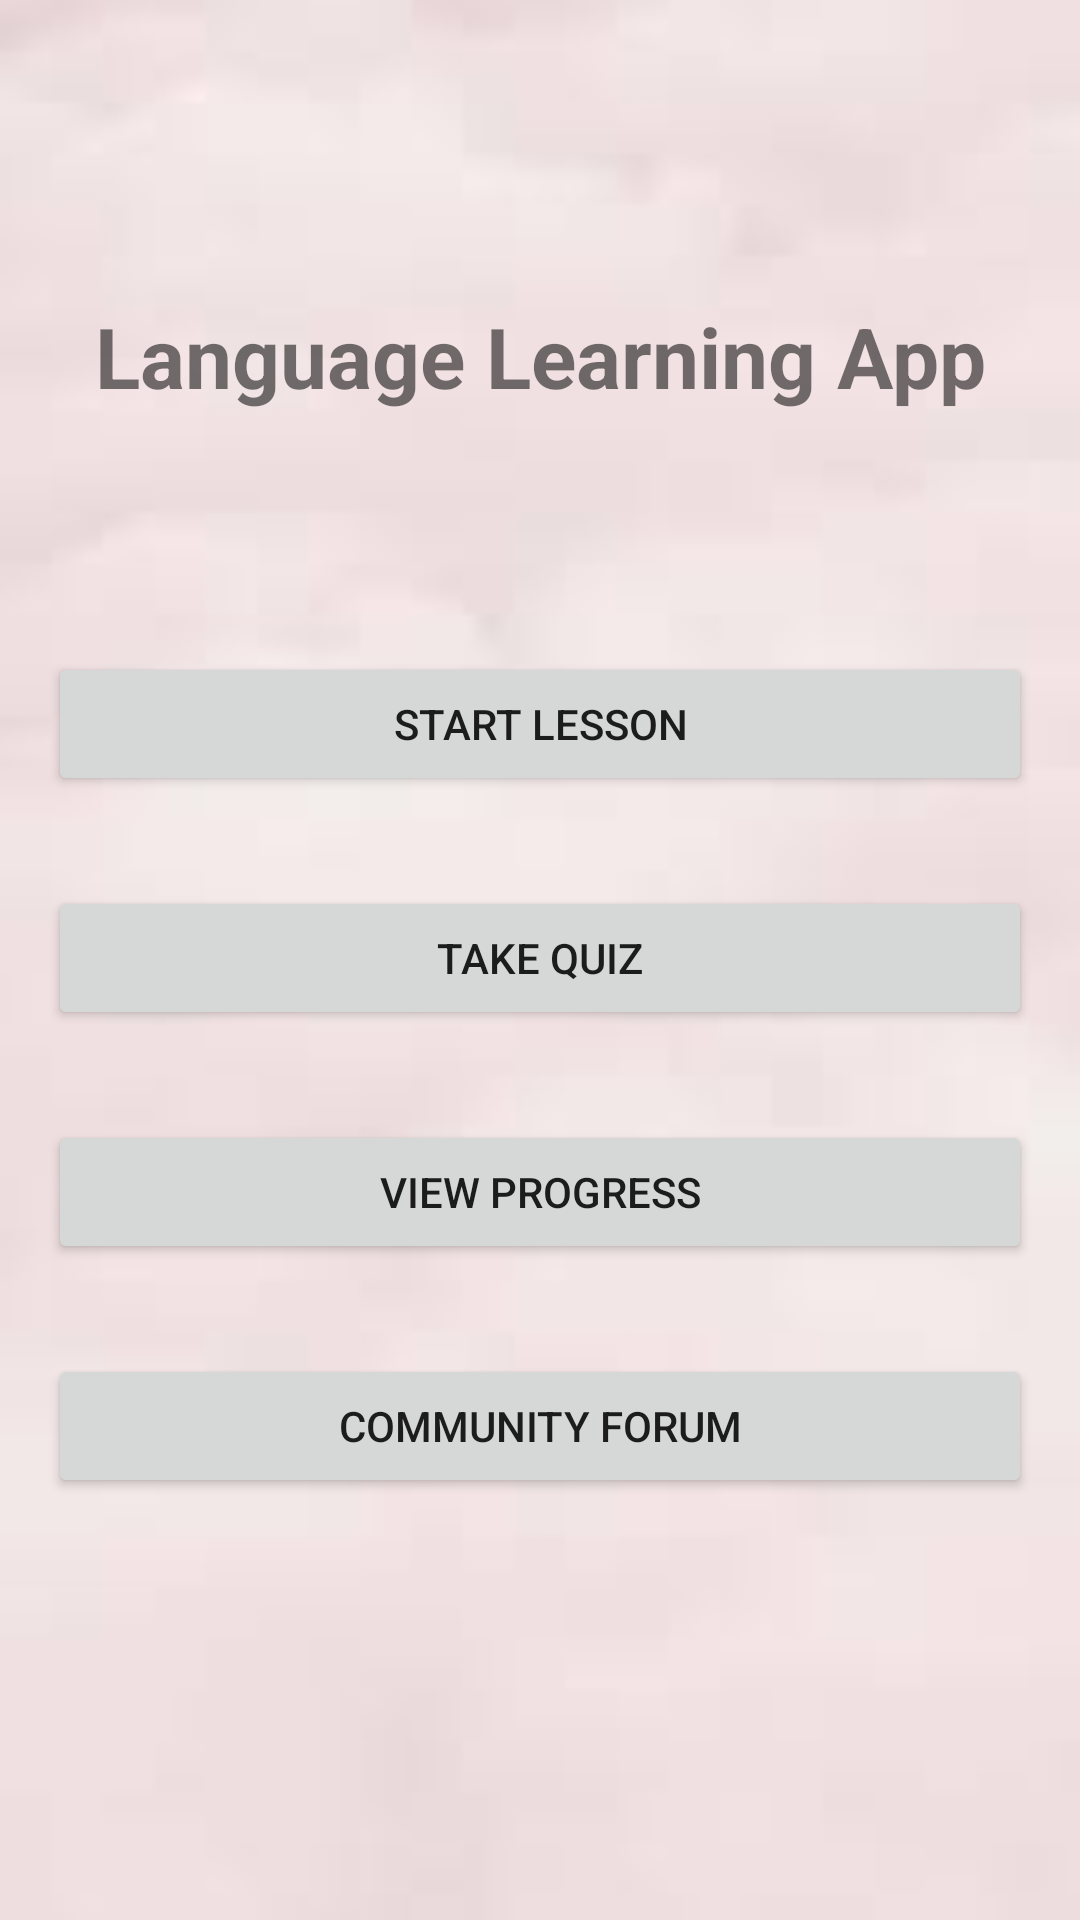

Here is an Android app screen rendered from its layout file. Give the layout XML and the strings, colors and styles it references.
<!-- AndroidManifest.xml: application theme Theme.Language -->
<!-- res/layout/activity_main.xml -->
<?xml version="1.0" encoding="utf-8"?>
<androidx.constraintlayout.widget.ConstraintLayout xmlns:android="http://schemas.android.com/apk/res/android"
    xmlns:tools="http://schemas.android.com/tools"
    android:layout_width="match_parent"
    android:layout_height="match_parent"
    xmlns:app="http://schemas.android.com/apk/res-auto"
    android:background="@drawable/back"
    tools:context=".MainActivity">

    <TextView
        android:id="@+id/title"
        android:layout_width="wrap_content"
        android:layout_height="wrap_content"
        android:text="Language Learning App"
        android:textSize="28sp"
        android:textStyle="bold"
        android:layout_marginBottom="16dp"
        app:layout_constraintBottom_toTopOf="@+id/startLessonButton"
        app:layout_constraintEnd_toEndOf="parent"
        app:layout_constraintStart_toStartOf="parent"
        app:layout_constraintTop_toTopOf="parent"
        android:layout_marginTop="100dp"/>

    <Button
        android:id="@+id/startLessonButton"
        android:layout_width="0dp"
        android:layout_height="wrap_content"
        android:text="Start Lesson"
        app:layout_constraintTop_toBottomOf="@+id/title"
        app:layout_constraintStart_toStartOf="parent"
        app:layout_constraintEnd_toEndOf="parent"
        android:layout_marginTop="80dp"
        android:layout_marginHorizontal="16dp"/>

    <Button
        android:id="@+id/quizButton"
        android:layout_width="0dp"
        android:layout_height="wrap_content"
        android:text="Take Quiz"
        app:layout_constraintTop_toBottomOf="@+id/startLessonButton"
        app:layout_constraintStart_toStartOf="parent"
        app:layout_constraintEnd_toEndOf="parent"
        android:layout_marginTop="30dp"
        android:layout_marginHorizontal="16dp"/>

    <Button
        android:id="@+id/progressButton"
        android:layout_width="0dp"
        android:layout_height="wrap_content"
        android:text="View Progress"
        app:layout_constraintTop_toBottomOf="@+id/quizButton"
        app:layout_constraintStart_toStartOf="parent"
        app:layout_constraintEnd_toEndOf="parent"
        android:layout_marginTop="30dp"
        android:layout_marginHorizontal="16dp"/>

    <Button
        android:id="@+id/communityButton"
        android:layout_width="0dp"
        android:layout_height="wrap_content"
        android:text="Community Forum"
        app:layout_constraintTop_toBottomOf="@+id/progressButton"
        app:layout_constraintStart_toStartOf="parent"
        app:layout_constraintEnd_toEndOf="parent"
        android:layout_marginTop="30dp"
        android:layout_marginHorizontal="16dp"/>
</androidx.constraintlayout.widget.ConstraintLayout>
<!-- resources referenced by this layout -->
<resources>
  <!-- drawable back: jpeg bitmap (drawable, 1186 bytes) -->
  <style name="Theme.Language" parent="Theme.MaterialComponents.DayNight.DarkActionBar">
          
          <item name="colorPrimary">@color/purple_500</item>
          <item name="colorPrimaryVariant">@color/purple_700</item>
          <item name="colorOnPrimary">@color/white</item>
          
          <item name="colorSecondary">@color/teal_200</item>
          <item name="colorSecondaryVariant">@color/teal_700</item>
          <item name="colorOnSecondary">@color/black</item>
          
          <item name="android:statusBarColor" tools:targetApi="l">@color/purple_700</item>
          
      </style>
  <!-- not gathered from this repository: default colours our renderer supplied (Android Studio template values) -->
  <color name="purple_500">#FF6200EE</color>
  <color name="purple_700">#FF3700B3</color>
  <color name="teal_200">#FF03DAC5</color>
  <color name="teal_700">#FF018786</color>
  <color name="black">#FF000000</color>
  <color name="white">#FFFFFFFF</color>
</resources>
